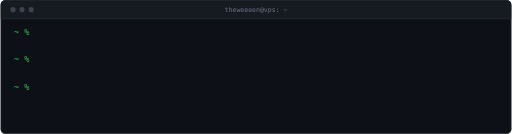
t = 0.00 s
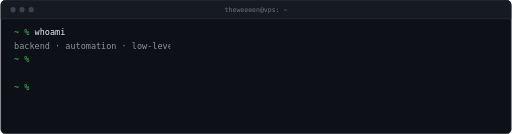
t = 1.67 s
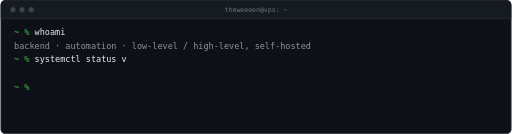
t = 3.37 s
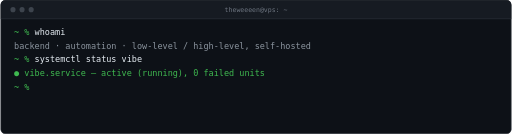
t = 4.88 s
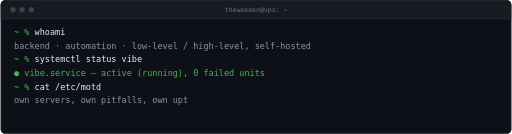
t = 6.66 s
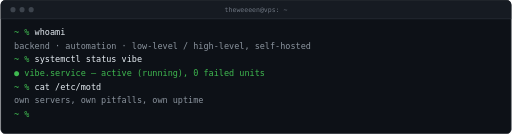
t = 7.25 s

The animated SVG that drew these frames (rendered in a browser with its animation timeline set to each time). Animation: 9 SMIL elements (animate=9); frames cover the first 7.25 s, repeats indefinitely.

<svg xmlns="http://www.w3.org/2000/svg" width="900" height="236" viewBox="0 0 900 236"
     font-family="ui-monospace, 'DejaVu Sans Mono', Menlo, Consolas, monospace" font-size="15">
  <defs><clipPath id="c0"><rect x="60.1" y="47" width="0" height="24"><animate attributeName="width" dur="12.0s" begin="0s" repeatCount="indefinite" values="0;0;81.2;81.2" keyTimes="0;0.0417;0.0617;1"/></rect></clipPath><clipPath id="c1"><rect x="24.0" y="71" width="0" height="24"><animate attributeName="width" dur="12.0s" begin="0s" repeatCount="indefinite" values="0;0;550.2;550.2" keyTimes="0;0.0717;0.2070;1"/></rect></clipPath><clipPath id="c2"><rect x="60.1" y="95" width="0" height="24"><animate attributeName="width" dur="12.0s" begin="0s" repeatCount="indefinite" values="0;0;216.5;216.5" keyTimes="0;0.2287;0.2987;1"/></rect></clipPath><clipPath id="c3"><rect x="24.0" y="119" width="0" height="24"><animate attributeName="width" dur="12.0s" begin="0s" repeatCount="indefinite" values="0;0;469.0;469.0" keyTimes="0;0.3087;0.4067;1"/></rect></clipPath><clipPath id="c4"><rect x="60.1" y="143" width="0" height="24"><animate attributeName="width" dur="12.0s" begin="0s" repeatCount="indefinite" values="0;0;144.3;144.3" keyTimes="0;0.4283;0.4717;1"/></rect></clipPath><clipPath id="c5"><rect x="24.0" y="167" width="0" height="24"><animate attributeName="width" dur="12.0s" begin="0s" repeatCount="indefinite" values="0;0;360.8;360.8" keyTimes="0;0.4817;0.5680;1"/></rect></clipPath><clipPath id="c6"><rect x="24.0" y="191" width="0" height="24"><animate attributeName="width" dur="12.0s" begin="0s" repeatCount="indefinite" values="0;0;27.1;27.1" keyTimes="0;0.5897;0.5897;1"/></rect></clipPath></defs>
  <rect x="0.5" y="0.5" width="899" height="235" rx="8" fill="#0d1117" stroke="#30363d"/>
  <path d="M0.5 33 V8.5 A8 8 0 0 1 8.5 0.5 H891.5 A8 8 0 0 1 899.5 8.5 V33 Z" fill="#161b22"/>
  <line x1="0.5" y1="33" x2="899.5" y2="33" stroke="#30363d"/>
  <circle cx="22" cy="17" r="4.5" fill="#3d444d"/>
  <circle cx="38" cy="17" r="4.5" fill="#3d444d"/>
  <circle cx="54" cy="17" r="4.5" fill="#3d444d"/>
  <text x="450" y="21" font-size="11.5" fill="#6e7681" text-anchor="middle">theweeeen@vps: ~</text>
  <text x="24" y="62" fill="#3fb950">~ %</text><g clip-path="url(#c0)"><text x="60.1" y="62" fill="#e6edf3">whoami</text></g><g clip-path="url(#c1)"><text x="24" y="86" fill="#8b949e">backend · automation · low-level / high-level, self-hosted</text></g><text x="24" y="110" fill="#3fb950">~ %</text><g clip-path="url(#c2)"><text x="60.1" y="110" fill="#e6edf3">systemctl status vibe</text></g><g clip-path="url(#c3)"><text x="24" y="134" fill="#3fb950">● vibe.service — active (running), 0 failed units</text></g><text x="24" y="158" fill="#3fb950">~ %</text><g clip-path="url(#c4)"><text x="60.1" y="158" fill="#e6edf3">cat /etc/motd</text></g><g clip-path="url(#c5)"><text x="24" y="182" fill="#8b949e">own servers, own pitfalls, own uptime</text></g><g clip-path="url(#c6)"><text x="24" y="206" fill="#3fb950">~ %</text></g>
  <rect x="60.1" y="195" width="9" height="16" fill="#3fb950"><animate attributeName="opacity" dur="1.1s" begin="7.34s" repeatCount="indefinite" values="0;1;1;0;0" keyTimes="0;0.04;0.5;0.55;1"/><animate attributeName="opacity" dur="12.0s" begin="0s" repeatCount="indefinite" values="0;0;1;1" keyTimes="0;0.6113;0.6113;1"/></rect>
</svg>
